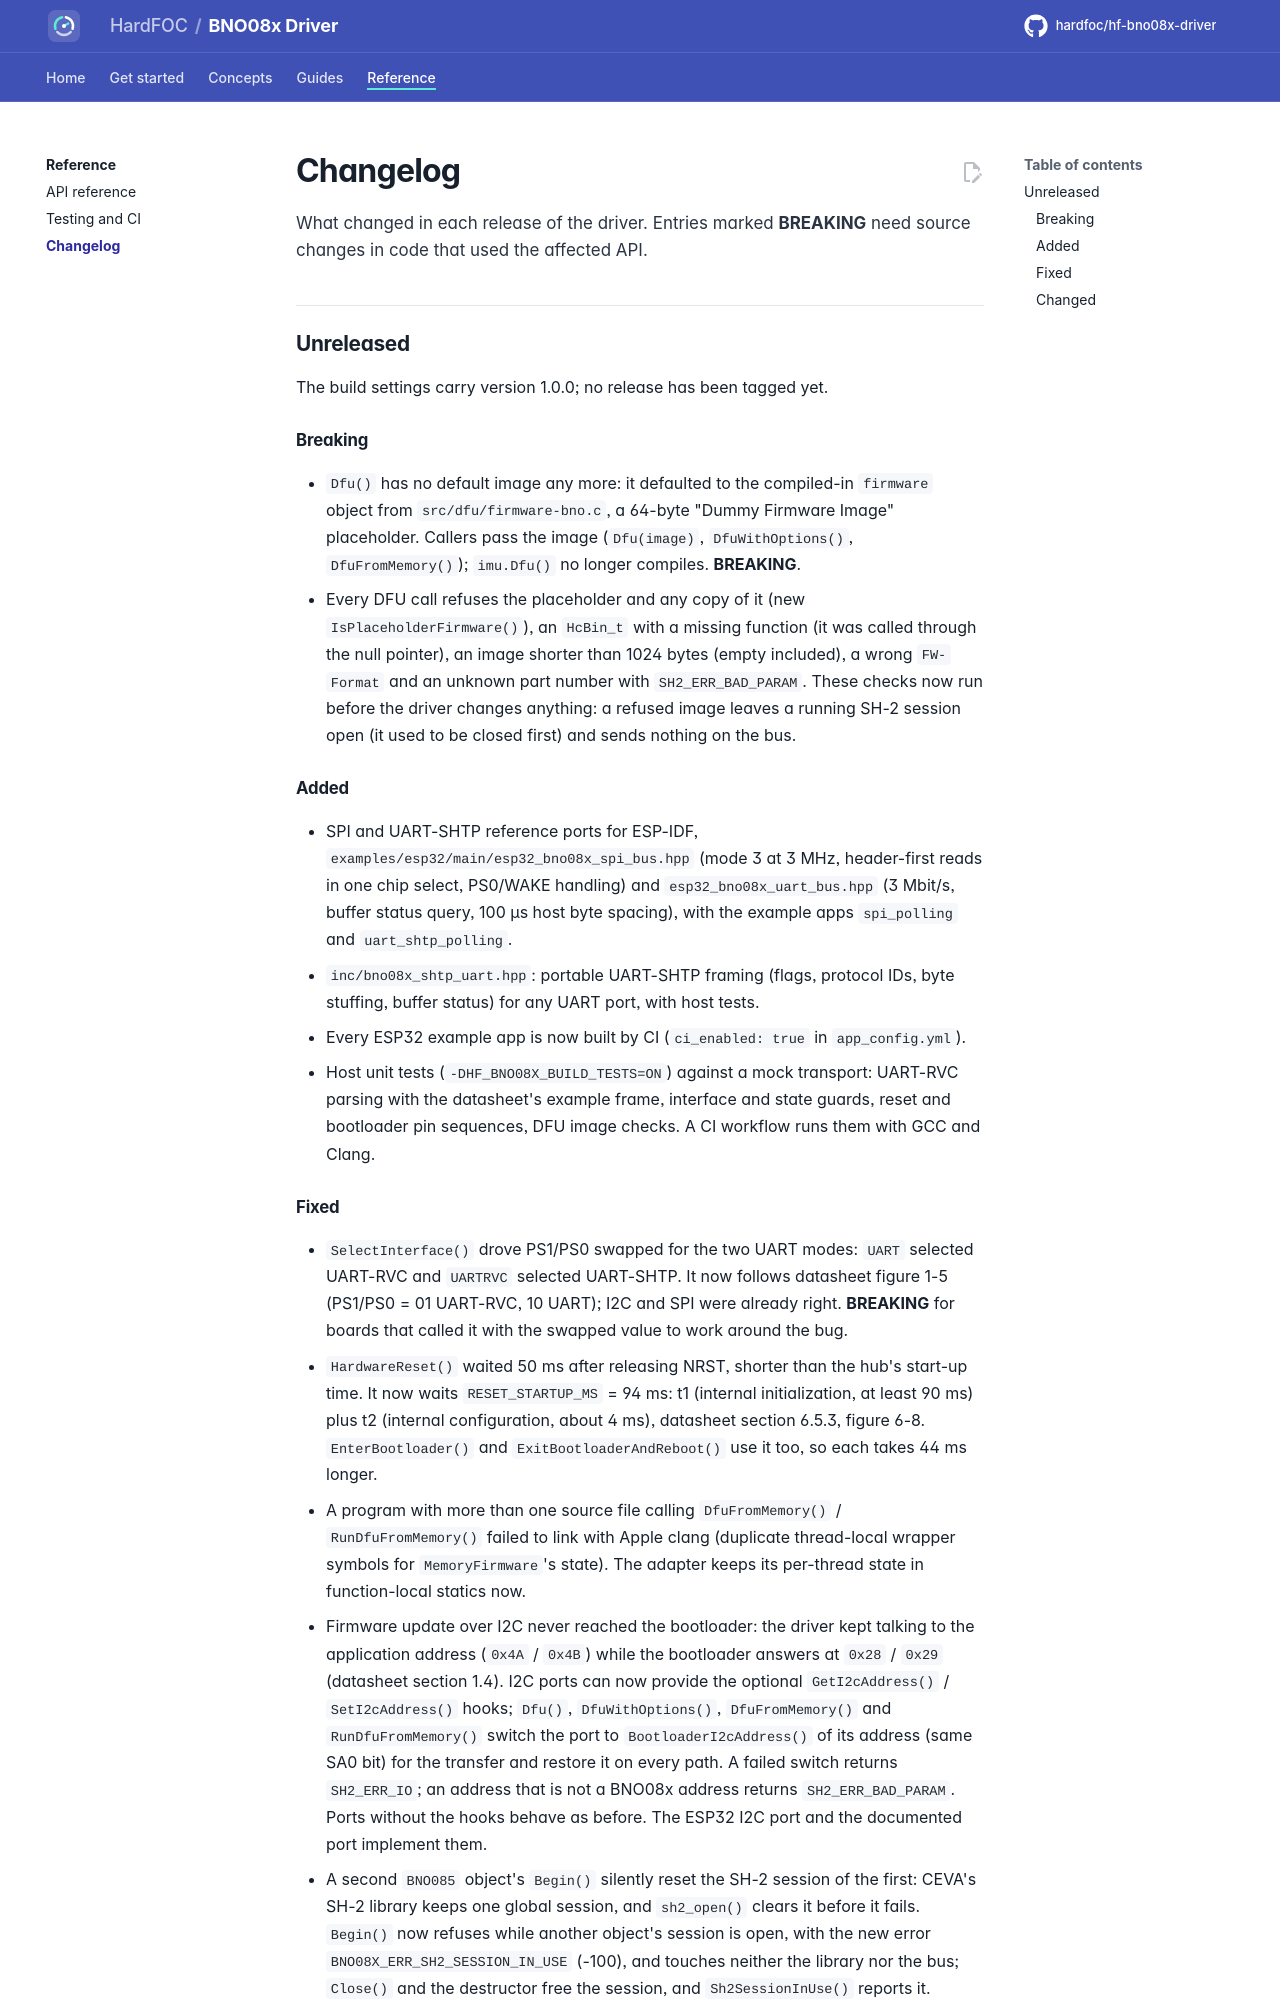

repository: hardfoc/hf-bno08x-driver · page: dev/changelog/index.html · generator: mkdocs

# Changelog

All notable changes to this driver are listed here. Versions follow
[Semantic Versioning](https://semver.org/). Entries marked **BREAKING** need source changes in
code that used the affected API; together they call for a major version bump at release.

## Unreleased

The build settings carry version 1.0.0; no release has been tagged yet.

### Breaking

- `Dfu()` has no default image any more: it defaulted to the compiled-in `firmware` object from
  `src/dfu/firmware-bno.c`, a 64-byte "Dummy Firmware Image" placeholder. Callers pass the image
  (`Dfu(image)`, `DfuWithOptions()`, `DfuFromMemory()`); `imu.Dfu()` no longer compiles. **BREAKING**.
- Every DFU call refuses the placeholder and any copy of it (new `IsPlaceholderFirmware()`), an `HcBin_t` with a
  missing function (it was called through the null pointer), an image shorter than 1024 bytes (empty included),
  a wrong `FW-Format` and an unknown part number with `SH2_ERR_BAD_PARAM`. These checks now run before the driver
  changes anything: a refused image leaves a running SH-2 session open (it used to be closed first) and sends
  nothing on the bus.

### Added

- SPI and UART-SHTP reference ports for ESP-IDF, `examples/esp32/main/esp32_bno08x_spi_bus.hpp` (mode 3 at
  3 MHz, header-first reads in one chip select, PS0/WAKE handling) and `esp32_bno08x_uart_bus.hpp` (3 Mbit/s,
  buffer status query, 100 µs host byte spacing), with the example apps `spi_polling` and `uart_shtp_polling`.
- `inc/bno08x_shtp_uart.hpp`: portable UART-SHTP framing (flags, protocol IDs, byte stuffing, buffer status) for
  any UART port, with host tests.
- Every ESP32 example app is now built by CI (`ci_enabled: true` in `app_config.yml`).
- Host unit tests (`-DHF_BNO08X_BUILD_TESTS=ON`) against a mock transport: UART-RVC parsing with the
  datasheet's example frame, interface and state guards, reset and bootloader pin sequences, DFU image checks.
  A CI workflow runs them with GCC and Clang.
